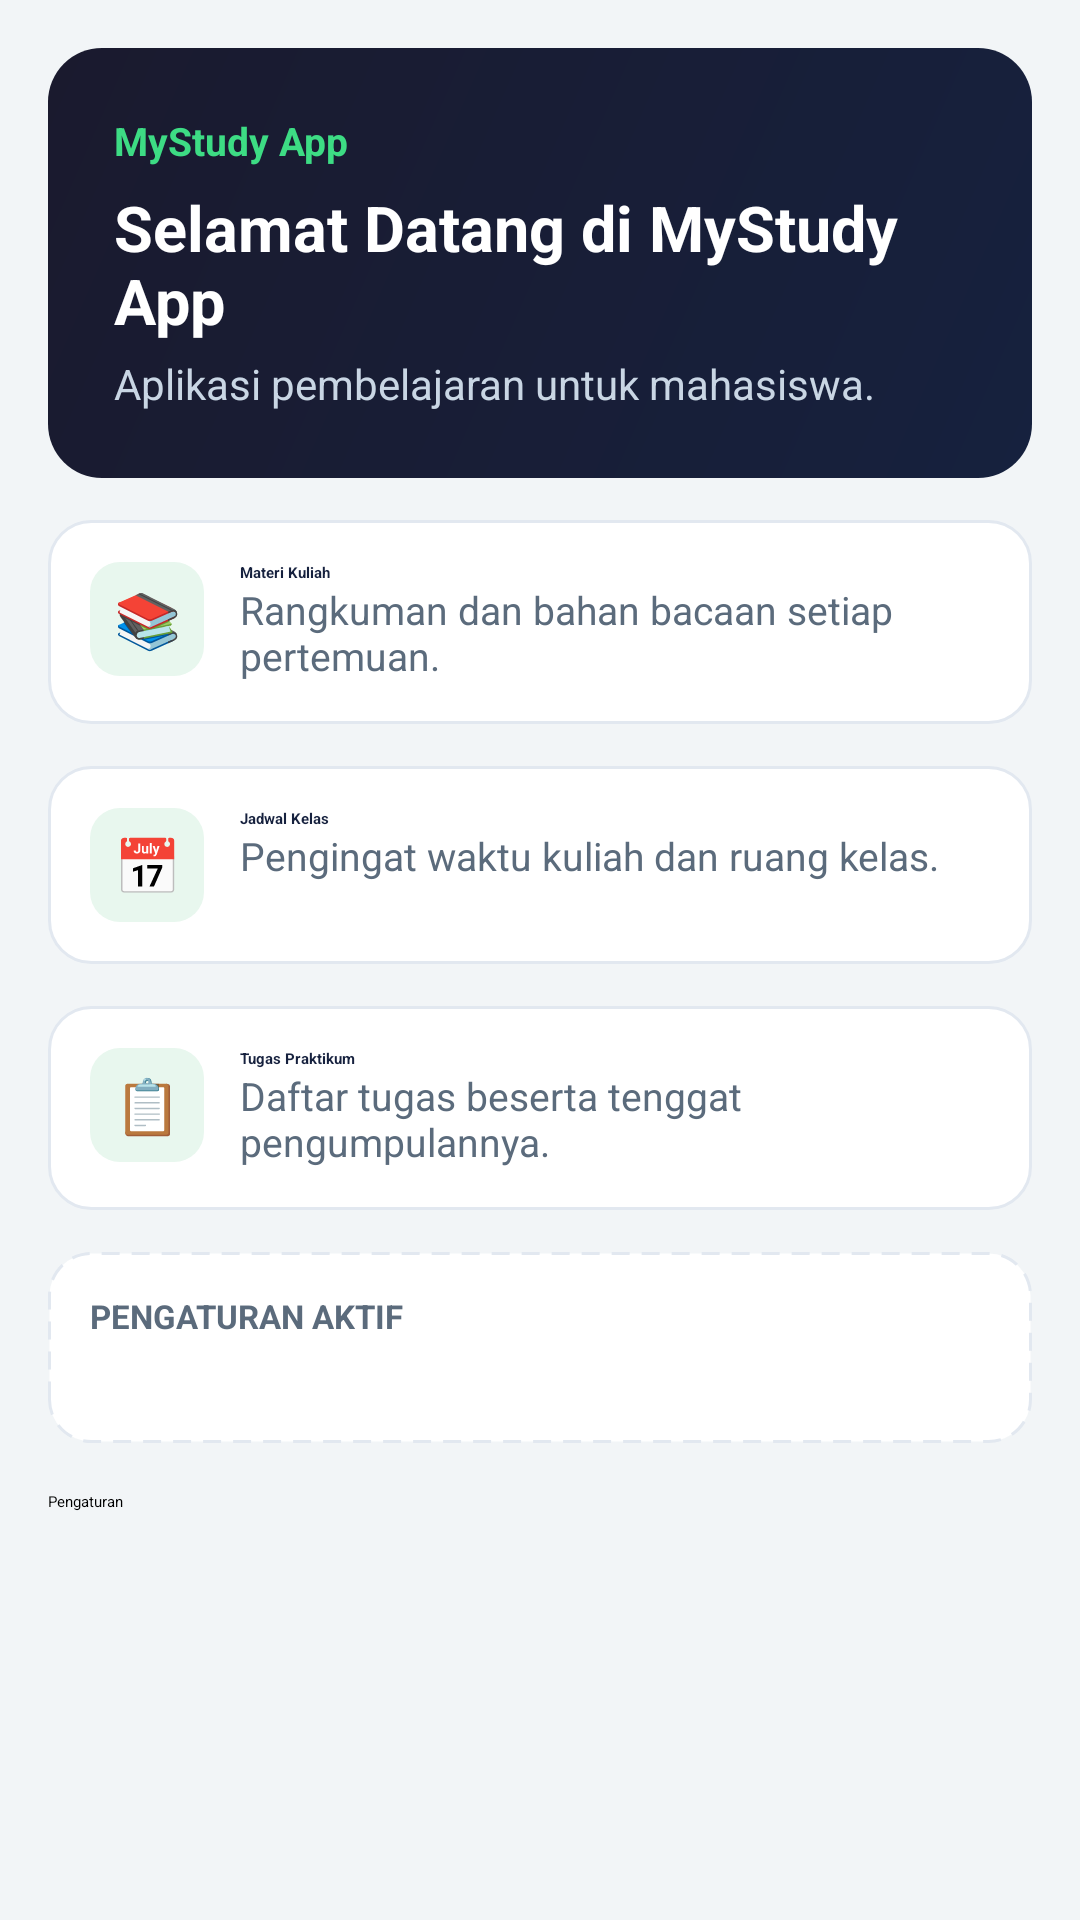

This screen was rendered from an Android layout file. Write that file and the resources it references.
<!-- AndroidManifest.xml: activity theme Theme.MyStudyApp.Starting -->
<!-- res/layout/activity_main.xml -->
<?xml version="1.0" encoding="utf-8"?>
<ScrollView xmlns:android="http://schemas.android.com/apk/res/android"
    android:layout_width="match_parent"
    android:layout_height="match_parent"
    android:background="@color/warna_latar"
    android:fillViewport="true">

    <LinearLayout
        android:layout_width="match_parent"
        android:layout_height="wrap_content"
        android:orientation="vertical"
        android:padding="16dp">

        
        <LinearLayout
            android:layout_width="match_parent"
            android:layout_height="wrap_content"
            android:background="@drawable/bg_header"
            android:orientation="vertical"
            android:padding="22dp">

            <TextView
                android:id="@+id/tvNamaApp"
                android:layout_width="wrap_content"
                android:layout_height="wrap_content"
                android:text="@string/app_name"
                android:textColor="@color/warna_aksen"
                android:textSize="13sp"
                android:textStyle="bold" />

            
            <TextView
                android:id="@+id/tvSapaan"
                android:layout_width="match_parent"
                android:layout_height="wrap_content"
                android:layout_marginTop="8dp"
                android:textColor="#C9D6E4"
                android:textSize="14sp"
                android:visibility="gone" />

            <TextView
                android:id="@+id/tvJudul"
                android:layout_width="match_parent"
                android:layout_height="wrap_content"
                android:layout_marginTop="6dp"
                android:text="@string/judul_utama"
                android:textColor="#FFFFFF"
                android:textSize="21sp"
                android:textStyle="bold" />

            <TextView
                android:id="@+id/tvSubJudul"
                android:layout_width="match_parent"
                android:layout_height="wrap_content"
                android:layout_marginTop="4dp"
                android:text="@string/sub_utama"
                android:textColor="#C9D6E4"
                android:textSize="14sp" />
        </LinearLayout>

        
        <LinearLayout
            android:layout_width="match_parent"
            android:layout_height="wrap_content"
            android:layout_marginTop="14dp"
            android:background="@drawable/bg_kartu"
            android:orientation="horizontal"
            android:padding="14dp">

            <TextView
                android:id="@+id/ivMateri"
                android:layout_width="38dp"
                android:layout_height="38dp"
                android:background="@drawable/bg_ikon"
                android:gravity="center"
                android:text="📚"
                android:textSize="18sp" />

            <LinearLayout
                android:layout_width="match_parent"
                android:layout_height="wrap_content"
                android:layout_marginStart="12dp"
                android:orientation="vertical">

                <TextView
                    android:layout_width="match_parent"
                    android:layout_height="wrap_content"
                    android:text="@string/materi_judul"
                    android:textColor="@color/warna_teks_utama"
                    android:textStyle="bold" />

                <TextView
                    android:id="@+id/tvMateriIsi"
                    android:layout_width="match_parent"
                    android:layout_height="wrap_content"
                    android:text="@string/materi_isi"
                    android:textColor="@color/warna_teks_sekunder"
                    android:textSize="13sp" />
            </LinearLayout>
        </LinearLayout>

        
        <LinearLayout
            android:layout_width="match_parent"
            android:layout_height="wrap_content"
            android:layout_marginTop="14dp"
            android:background="@drawable/bg_kartu"
            android:orientation="horizontal"
            android:padding="14dp">

            <TextView
                android:id="@+id/ivJadwal"
                android:layout_width="38dp"
                android:layout_height="38dp"
                android:background="@drawable/bg_ikon"
                android:gravity="center"
                android:text="📅"
                android:textSize="18sp" />

            <LinearLayout
                android:layout_width="match_parent"
                android:layout_height="wrap_content"
                android:layout_marginStart="12dp"
                android:orientation="vertical">

                <TextView
                    android:layout_width="match_parent"
                    android:layout_height="wrap_content"
                    android:text="@string/jadwal_judul"
                    android:textColor="@color/warna_teks_utama"
                    android:textStyle="bold" />

                <TextView
                    android:id="@+id/tvJadwalIsi"
                    android:layout_width="match_parent"
                    android:layout_height="wrap_content"
                    android:text="@string/jadwal_isi"
                    android:textColor="@color/warna_teks_sekunder"
                    android:textSize="13sp" />
            </LinearLayout>
        </LinearLayout>

        
        <LinearLayout
            android:layout_width="match_parent"
            android:layout_height="wrap_content"
            android:layout_marginTop="14dp"
            android:background="@drawable/bg_kartu"
            android:orientation="horizontal"
            android:padding="14dp">

            <TextView
                android:id="@+id/ivTugas"
                android:layout_width="38dp"
                android:layout_height="38dp"
                android:background="@drawable/bg_ikon"
                android:gravity="center"
                android:text="📋"
                android:textSize="18sp" />

            <LinearLayout
                android:layout_width="match_parent"
                android:layout_height="wrap_content"
                android:layout_marginStart="12dp"
                android:orientation="vertical">

                <TextView
                    android:layout_width="match_parent"
                    android:layout_height="wrap_content"
                    android:text="@string/tugas_judul"
                    android:textColor="@color/warna_teks_utama"
                    android:textStyle="bold" />

                <TextView
                    android:id="@+id/tvTugasIsi"
                    android:layout_width="match_parent"
                    android:layout_height="wrap_content"
                    android:text="@string/tugas_isi"
                    android:textColor="@color/warna_teks_sekunder"
                    android:textSize="13sp" />
            </LinearLayout>
        </LinearLayout>

        
        <LinearLayout
            android:layout_width="match_parent"
            android:layout_height="wrap_content"
            android:layout_marginTop="14dp"
            android:background="@drawable/bg_kotak_ringkasan"
            android:orientation="vertical"
            android:padding="14dp">

            <TextView
                android:layout_width="wrap_content"
                android:layout_height="wrap_content"
                android:text="@string/label_pengaturan_aktif"
                android:textAllCaps="true"
                android:textColor="@color/warna_teks_sekunder"
                android:textSize="11sp"
                android:textStyle="bold" />

            <TextView
                android:id="@+id/tvRingkasan"
                android:layout_width="match_parent"
                android:layout_height="wrap_content"
                android:layout_marginTop="2dp"
                android:textColor="@color/warna_teks_utama"
                android:textSize="14sp"
                android:textStyle="bold" />
        </LinearLayout>

        
        <Button
            android:id="@+id/btnPengaturan"
            android:layout_width="match_parent"
            android:layout_height="wrap_content"
            android:layout_marginTop="16dp"
            android:text="@string/btn_pengaturan" />

    </LinearLayout>
</ScrollView>
<!-- resources referenced by this layout -->
<resources>
  <color name="warna_aksen">#3DDC84</color>
  <color name="warna_latar">#F2F5F7</color>
  <color name="warna_teks_sekunder">#5B6B7C</color>
  <color name="warna_teks_utama">#16213E</color>
  <!-- drawable bg_header (drawable) -->
  <shape xmlns:android="http://schemas.android.com/apk/res/android"
      android:shape="rectangle">
      <corners android:radius="18dp" />
      <gradient
          android:startColor="@color/warna_header_mulai"
          android:endColor="@color/warna_header_akhir"
          android:angle="315" />
  </shape>
  <!-- drawable bg_ikon (drawable) -->
  <shape xmlns:android="http://schemas.android.com/apk/res/android"
      android:shape="rectangle">
      <corners android:radius="10dp" />
      <solid android:color="@color/warna_ikon_latar" />
  </shape>
  <!-- drawable bg_kartu (drawable) -->
  <shape xmlns:android="http://schemas.android.com/apk/res/android"
      android:shape="rectangle">
      <corners android:radius="14dp" />
      <solid android:color="@color/warna_permukaan" />
      <stroke android:width="1dp" android:color="@color/warna_garis" />
  </shape>
  <!-- drawable bg_kotak_ringkasan (drawable) -->
  <shape xmlns:android="http://schemas.android.com/apk/res/android"
      android:shape="rectangle">
      <corners android:radius="14dp" />
      <solid android:color="@color/warna_permukaan" />
      <stroke
          android:width="1dp"
          android:color="@color/warna_garis"
          android:dashWidth="6dp"
          android:dashGap="4dp" />
  </shape>
  <string name="app_name">MyStudy App</string>
  <string name="btn_pengaturan">Pengaturan</string>
  <string name="jadwal_isi">Pengingat waktu kuliah dan ruang kelas.</string>
  <string name="jadwal_judul">Jadwal Kelas</string>
  <string name="judul_utama">Selamat Datang di MyStudy App</string>
  <string name="label_pengaturan_aktif">Pengaturan aktif</string>
  <string name="materi_isi">Rangkuman dan bahan bacaan setiap pertemuan.</string>
  <string name="materi_judul">Materi Kuliah</string>
  <string name="sub_utama">Aplikasi pembelajaran untuk mahasiswa.</string>
  <string name="tugas_isi">Daftar tugas beserta tenggat pengumpulannya.</string>
  <string name="tugas_judul">Tugas Praktikum</string>
  <style name="Theme.MyStudyApp.Starting" parent="Theme.SplashScreen">
          <item name="windowSplashScreenBackground">@color/warna_latar</item>
          <item name="windowSplashScreenAnimatedIcon">@drawable/ic_splash</item>
          <item name="postSplashScreenTheme">@style/Theme.MyStudyApp</item>
      </style>
  <color name="warna_header_mulai">#1A1A2E</color>
  <color name="warna_header_akhir">#16213E</color>
  <color name="warna_ikon_latar">#E8F7EE</color>
  <color name="warna_permukaan">#FFFFFF</color>
  <color name="warna_garis">#E2E8F0</color>
  <!-- drawable ic_splash (drawable) -->
  <vector xmlns:android="http://schemas.android.com/apk/res/android"
      android:width="108dp"
      android:height="108dp"
      android:viewportWidth="108"
      android:viewportHeight="108">
      
      <path
          android:fillColor="#3DDC84"
          android:pathData="M54,54 m-36,0 a36,36 0 1,0 72,0 a36,36 0 1,0 -72,0" />
      <path
          android:fillColor="#1A1A2E"
          android:pathData="M54,34 L84,48 L54,62 L24,48 Z" />
      <path
          android:fillColor="#1A1A2E"
          android:pathData="M38,58.5 L54,66 L70,58.5 L70,68 Q54,78 38,68 Z" />
      <path
          android:strokeColor="#1A1A2E"
          android:strokeWidth="2.4"
          android:strokeLineCap="round"
          android:pathData="M79,49 L79,63" />
      <path
          android:fillColor="#1A1A2E"
          android:pathData="M79,63 m-2.4,0 a2.4,2.4 0 1,0 4.8,0 a2.4,2.4 0 1,0 -4.8,0" />
  </vector>
  <style name="Theme.MyStudyApp" parent="Theme.Material3.DayNight.NoActionBar">
          <item name="colorPrimary">@color/warna_aksen</item>
          <item name="android:windowBackground">@color/warna_latar</item>
          <item name="android:navigationBarColor">@color/warna_permukaan</item>
          
          <item name="android:windowLightStatusBar">true</item>
      </style>
</resources>
